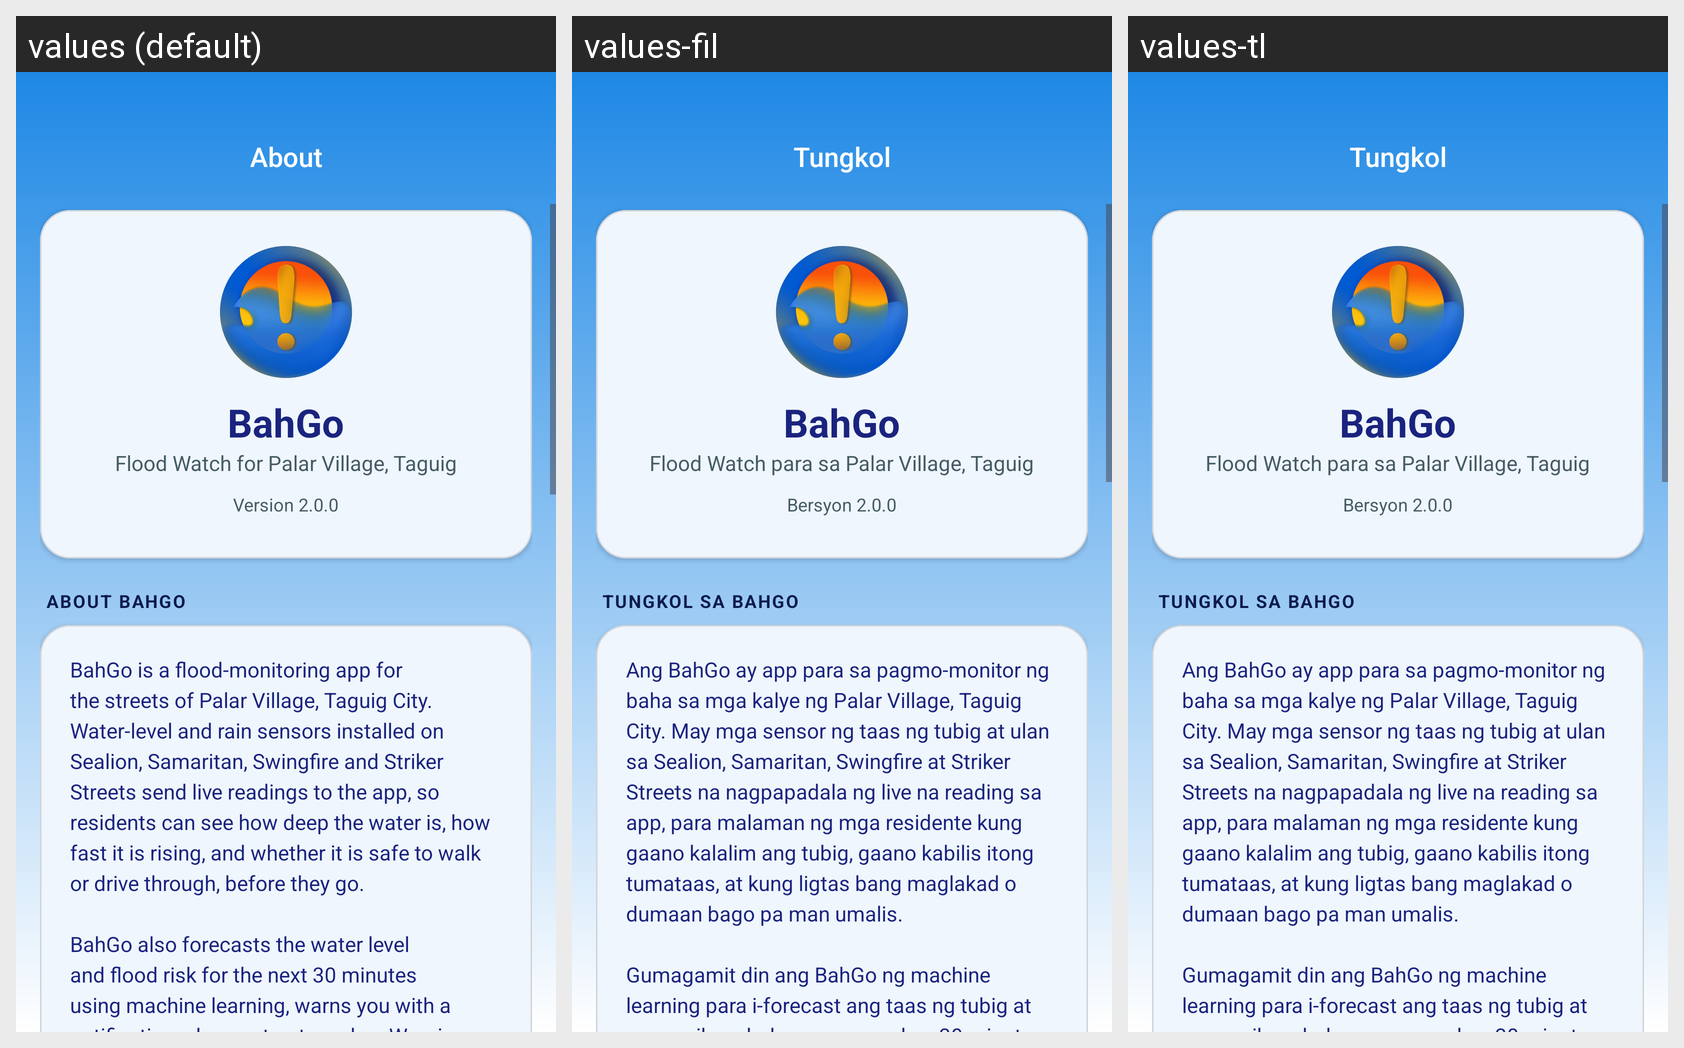

Here is an Android app screen in its default locale and in the app's own translations. Write out the translated-string differences for the strings that appear on this screen.
Android screen res/layout/activity_about.xml rendered under 3 locales, left to right: values (default), values-fil, values-tl. Device: Nexus 5 (rendered at 1080×1920; each locale shown at half size, 540×960, under a caption strip naming it); theme Theme.BahGo20.
Strings drawn on this screen, with the default value and each locale's value (text and hints the layout hard-codes, and strings that could not be matched under every locale, appear in the picture but are not listed):

about_flood_watch_for_palar
  values: Flood Watch for Palar Village, Taguig
  values-fil: Flood Watch para sa Palar Village, Taguig
  values-tl: Flood Watch para sa Palar Village, Taguig

app_version
  values: Version 2.0.0
  values-fil: Bersyon 2.0.0
  values-tl: Bersyon 2.0.0

about_about_bahgo
  values: ABOUT BAHGO
  values-fil: TUNGKOL SA BAHGO
  values-tl: TUNGKOL SA BAHGO

about_bahgo_is_a_flood
  values: BahGo is a flood-monitoring app for the streets of Palar Village, Taguig City. Water-level and rain sensors installed on Sealion, Samaritan, Swingfire and Striker Streets send live readings to the app, so residents can see how deep the water is, how fast it is rising, and whether it is safe to walk or drive through, before they go.
      
      BahGo also forecasts the water level and flood risk for the next …[clipped]
  values-fil: Ang BahGo ay app para sa pagmo-monitor ng baha sa mga kalye ng Palar Village, Taguig City. May mga sensor ng taas ng tubig at ulan sa Sealion, Samaritan, Swingfire at Striker Streets na nagpapadala ng live na reading sa app, para malaman ng mga residente kung gaano kalalim ang tubig, gaano kabilis itong tumataas, at kung ligtas bang maglakad o dumaan bago pa man umalis.
      
      Gumagamit din ang BahGo …[clipped]
  values-tl: Ang BahGo ay app para sa pagmo-monitor ng baha sa mga kalye ng Palar Village, Taguig City. May mga sensor ng taas ng tubig at ulan sa Sealion, Samaritan, Swingfire at Striker Streets na nagpapadala ng live na reading sa app, para malaman ng mga residente kung gaano kalalim ang tubig, gaano kabilis itong tumataas, at kung ligtas bang maglakad o dumaan bago pa man umalis.
      
      Gumagamit din ang BahGo …[clipped]

about_title
  values: About
  values-fil: Tungkol
  values-tl: Tungkol
